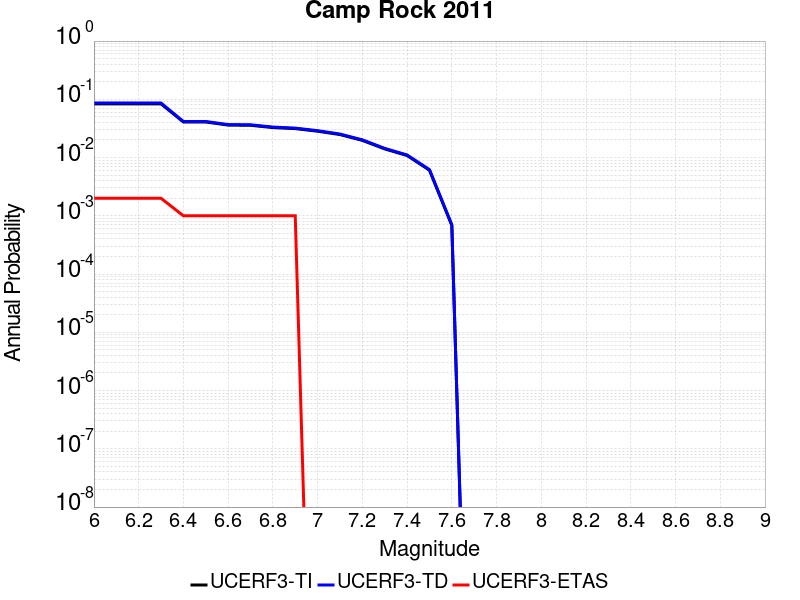

Source data for this figure (header and first rows):
Magnitude, UCERF3-TI Prob, UCERF3-TD Prob, UCERF3-ETAS Prob
6.0, 0.0835, 0.08627, 0.002
6.1, 0.0835, 0.08627, 0.002
6.2, 0.0835, 0.08627, 0.002
6.3, 0.0835, 0.08627, 0.002
6.4, 0.0408, 0.04164, 0.001
6.5, 0.0408, 0.04164, 0.001
6.6, 0.03611, 0.03685, 0.001
6.7, 0.0358, 0.03654, 0.001
6.8, 0.03271, 0.03339, 0.001
6.9, 0.03139, 0.03204, 0.001
7.0, 0.02836, 0.02896, 0.0
7.1, 0.02481, 0.02534, 0.0
7.2, 0.01973, 0.02015, 0.0
7.3, 0.01408, 0.01439, 0.0
7.4, 0.01084, 0.01108, 0.0
7.5, 0.006077, 0.006216, 0.0
7.6, 6.8614166E-4, 7.033696E-4, 0.0
